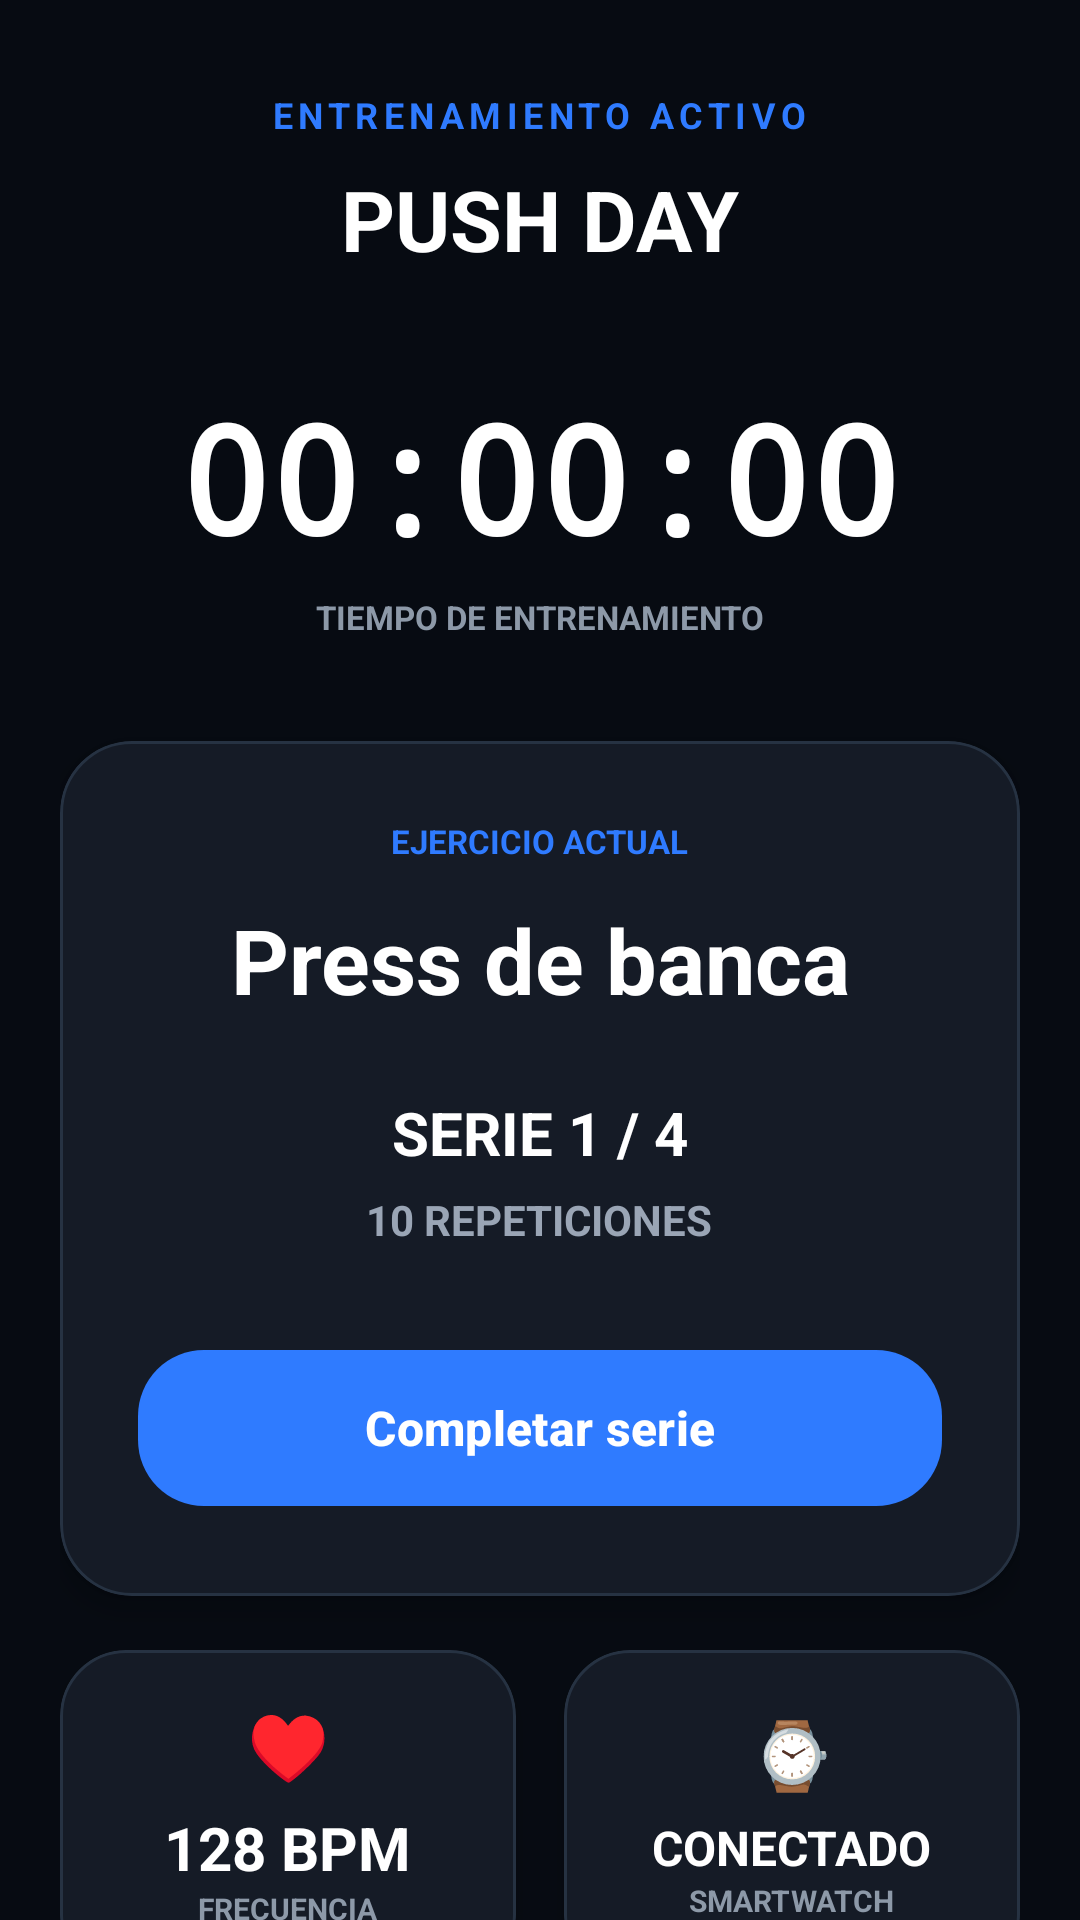

Write the Android layout XML for this screen, with the resource values it uses.
<!-- AndroidManifest.xml: application theme Theme.Proyecto -->
<!-- res/layout/activity_entrenamiento_activo.xml -->
<?xml version="1.0" encoding="utf-8"?>
<ScrollView
    xmlns:android="http://schemas.android.com/apk/res/android"
    xmlns:app="http://schemas.android.com/apk/res-auto"
    android:layout_width="match_parent"
    android:layout_height="match_parent"
    android:background="#070B12"
    android:fillViewport="true"
    android:scrollbars="none">

    <LinearLayout
        android:layout_width="match_parent"
        android:layout_height="wrap_content"
        android:gravity="center_horizontal"
        android:orientation="vertical"
        android:paddingStart="20dp"
        android:paddingTop="30dp"
        android:paddingEnd="20dp"
        android:paddingBottom="30dp">

        <TextView
            android:id="@+id/tvEstadoEntrenamiento"
            android:layout_width="wrap_content"
            android:layout_height="wrap_content"
            android:letterSpacing="0.15"
            android:text="ENTRENAMIENTO ACTIVO"
            android:textColor="#2F7BFF"
            android:textSize="12sp"
            android:textStyle="bold"/>

        <TextView
            android:id="@+id/tvNombreRutinaEntrenamiento"
            android:layout_width="wrap_content"
            android:layout_height="wrap_content"
            android:layout_marginTop="8dp"
            android:text="PUSH DAY"
            android:textColor="#FFFFFF"
            android:textSize="28sp"
            android:textStyle="bold"/>

        <TextView
            android:id="@+id/tvCronometro"
            android:layout_width="wrap_content"
            android:layout_height="wrap_content"
            android:layout_marginTop="34dp"
            android:fontFamily="monospace"
            android:text="00:00:00"
            android:textColor="#FFFFFF"
            android:textSize="50sp"
            android:textStyle="bold"/>

        <TextView
            android:layout_width="wrap_content"
            android:layout_height="wrap_content"
            android:layout_marginTop="6dp"
            android:text="TIEMPO DE ENTRENAMIENTO"
            android:textColor="#8D99A8"
            android:textSize="11sp"
            android:textStyle="bold"/>

        <com.google.android.material.card.MaterialCardView
            android:layout_width="match_parent"
            android:layout_height="wrap_content"
            android:layout_marginTop="34dp"
            app:cardBackgroundColor="#151B26"
            app:cardCornerRadius="24dp"
            app:cardElevation="5dp"
            app:strokeColor="#263242"
            app:strokeWidth="1dp">

            <LinearLayout
                android:layout_width="match_parent"
                android:layout_height="wrap_content"
                android:gravity="center_horizontal"
                android:orientation="vertical"
                android:padding="26dp">

                <TextView
                    android:layout_width="wrap_content"
                    android:layout_height="wrap_content"
                    android:text="EJERCICIO ACTUAL"
                    android:textColor="#2F7BFF"
                    android:textSize="11sp"
                    android:textStyle="bold"/>

                <TextView
                    android:id="@+id/tvEjercicioActual"
                    android:layout_width="wrap_content"
                    android:layout_height="wrap_content"
                    android:layout_marginTop="12dp"
                    android:gravity="center"
                    android:text="Press de banca"
                    android:textColor="#FFFFFF"
                    android:textSize="30sp"
                    android:textStyle="bold"/>

                <TextView
                    android:id="@+id/tvSerieActual"
                    android:layout_width="wrap_content"
                    android:layout_height="wrap_content"
                    android:layout_marginTop="24dp"
                    android:text="SERIE 1 / 4"
                    android:textColor="#FFFFFF"
                    android:textSize="20sp"
                    android:textStyle="bold"/>

                <TextView
                    android:id="@+id/tvRepeticiones"
                    android:layout_width="wrap_content"
                    android:layout_height="wrap_content"
                    android:layout_marginTop="6dp"
                    android:text="10 REPETICIONES"
                    android:textColor="#9AA5B5"
                    android:textSize="14sp"
                    android:textStyle="bold"/>

                <com.google.android.material.button.MaterialButton
                    android:id="@+id/btnCompletarSerie"
                    android:layout_width="match_parent"
                    android:layout_height="60dp"
                    android:layout_marginTop="30dp"
                    android:text="Completar serie"
                    android:textAllCaps="false"
                    android:textColor="#FFFFFF"
                    android:textSize="16sp"
                    android:textStyle="bold"
                    app:backgroundTint="#2F7BFF"
                    app:cornerRadius="22dp"
                    app:elevation="5dp"/>

            </LinearLayout>

        </com.google.android.material.card.MaterialCardView>

        

        <LinearLayout
            android:layout_width="match_parent"
            android:layout_height="wrap_content"
            android:layout_marginTop="18dp"
            android:orientation="horizontal">

            

            <com.google.android.material.card.MaterialCardView
                android:layout_width="0dp"
                android:layout_height="110dp"
                android:layout_marginEnd="8dp"
                android:layout_weight="1"
                app:cardBackgroundColor="#151B26"
                app:cardCornerRadius="22dp"
                app:cardElevation="4dp"
                app:strokeColor="#263242"
                app:strokeWidth="1dp">

                <LinearLayout
                    android:layout_width="match_parent"
                    android:layout_height="match_parent"
                    android:gravity="center"
                    android:orientation="vertical">

                    <TextView
                        android:layout_width="wrap_content"
                        android:layout_height="wrap_content"
                        android:text="♥"
                        android:textColor="#FF5B7A"
                        android:textSize="22sp"/>

                    <TextView
                        android:id="@+id/tvFrecuenciaCardiaca"
                        android:layout_width="wrap_content"
                        android:layout_height="wrap_content"
                        android:layout_marginTop="6dp"
                        android:text="128 BPM"
                        android:textColor="#FFFFFF"
                        android:textSize="20sp"
                        android:textStyle="bold"/>

                    <TextView
                        android:layout_width="wrap_content"
                        android:layout_height="wrap_content"
                        android:text="FRECUENCIA"
                        android:textColor="#8D99A8"
                        android:textSize="10sp"
                        android:textStyle="bold"/>

                </LinearLayout>

            </com.google.android.material.card.MaterialCardView>

            

            <com.google.android.material.card.MaterialCardView
                android:layout_width="0dp"
                android:layout_height="110dp"
                android:layout_marginStart="8dp"
                android:layout_weight="1"
                app:cardBackgroundColor="#151B26"
                app:cardCornerRadius="22dp"
                app:cardElevation="4dp"
                app:strokeColor="#263242"
                app:strokeWidth="1dp">

                <LinearLayout
                    android:layout_width="match_parent"
                    android:layout_height="match_parent"
                    android:gravity="center"
                    android:orientation="vertical">

                    <TextView
                        android:layout_width="wrap_content"
                        android:layout_height="wrap_content"
                        android:text="⌚"
                        android:textColor="#2F7BFF"
                        android:textSize="22sp"/>

                    <TextView
                        android:layout_width="wrap_content"
                        android:layout_height="wrap_content"
                        android:layout_marginTop="6dp"
                        android:text="CONECTADO"
                        android:textColor="#FFFFFF"
                        android:textSize="16sp"
                        android:textStyle="bold"/>

                    <TextView
                        android:layout_width="wrap_content"
                        android:layout_height="wrap_content"
                        android:text="SMARTWATCH"
                        android:textColor="#8D99A8"
                        android:textSize="10sp"
                        android:textStyle="bold"/>

                </LinearLayout>

            </com.google.android.material.card.MaterialCardView>

        </LinearLayout>

        

        <com.google.android.material.button.MaterialButton
            android:id="@+id/btnPausarEntrenamiento"
            android:layout_width="match_parent"
            android:layout_height="58dp"
            android:layout_marginTop="24dp"
            android:text="Pausar entrenamiento"
            android:textAllCaps="false"
            android:textColor="#FFFFFF"
            android:textSize="16sp"
            android:textStyle="bold"
            app:backgroundTint="#2B3445"
            app:cornerRadius="22dp"
            app:elevation="3dp"/>

        

        <com.google.android.material.button.MaterialButton
            android:id="@+id/btnFinalizarEntrenamiento"
            android:layout_width="match_parent"
            android:layout_height="58dp"
            android:layout_marginTop="14dp"
            android:text="Finalizar entrenamiento"
            android:textAllCaps="false"
            android:textColor="#FF6B81"
            android:textSize="16sp"
            android:textStyle="bold"
            app:backgroundTint="#151B26"
            app:cornerRadius="22dp"
            app:strokeColor="#FF6B81"
            app:strokeWidth="1dp"/>

    </LinearLayout>

</ScrollView>
<!-- resources referenced by this layout -->
<resources>
  <style name="Theme.Proyecto" parent="Base.Theme.Proyecto" />
  <style name="Base.Theme.Proyecto" parent="Theme.Material3.DayNight.NoActionBar">
  
          
          <item name="colorPrimary">#238B57</item>
  
          
          <item name="colorOnPrimary">#FFFFFF</item>
  
          
          <item name="colorSecondary">#238B57</item>
  
          
          <item name="colorSecondaryContainer">#FFFFFF</item>
  
          
          <item name="colorOnSecondaryContainer">#238B57</item>
  
          
          <item name="android:windowBackground">#F4F6F8</item>
  
          
          <item name="android:navigationBarColor">#FFFFFF</item>
  
          
          <item name="android:windowLightNavigationBar">true</item>
  
      </style>
</resources>
